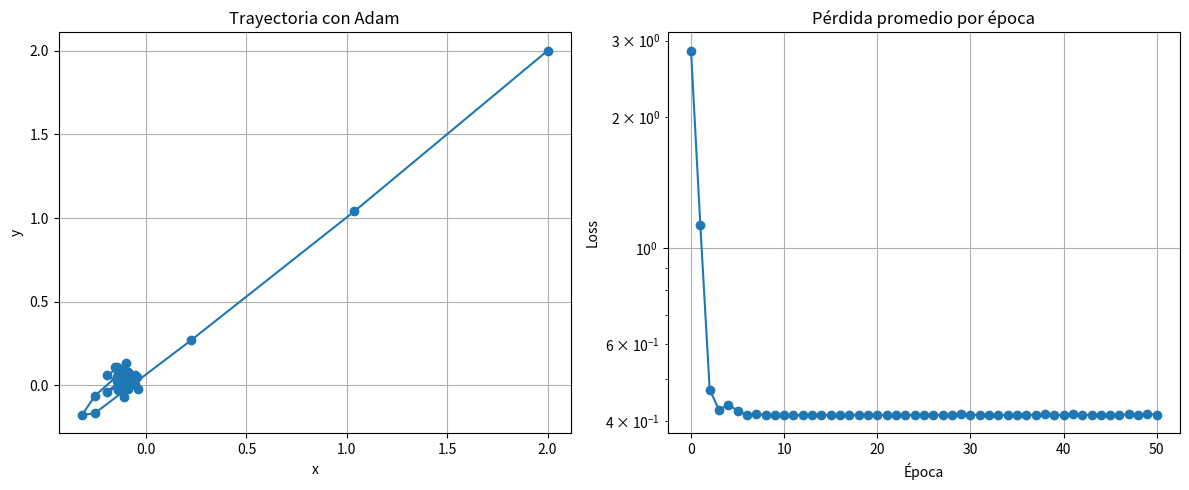

This chart was generated by the following Python code:
#Perfecto. Adam (Adaptive Moment Estimation) combina lo mejor de momentum y 
# RMSProp: usa tanto la media móvil del gradiente (como momentum) 
# como la media móvil del cuadrado del gradiente (como RMSProp).

import numpy as np
import matplotlib.pyplot as plt

# Hiperparámetros
a = 1
b = 0.1
lr = 0.1
beta1 = 0.9
beta2 = 0.999
epsilon = 1e-8
num_epochs = 50
batch_size = 10

# Datos simulados
np.random.seed(42)
num_data_points = 100
X_data = np.random.randn(num_data_points, 2)

# Función de pérdida (MSE-like)
def loss(x, data_batch):
    return np.mean([
        0.5 * (a * (x[0] - d[0])**2 + b * (x[1] - d[1])**2)
        for d in data_batch
    ])

# Gradiente de la función de pérdida respecto a x
def grad(x, data_batch):
    gx = np.mean([a * (x[0] - d[0]) for d in data_batch])
    gy = np.mean([b * (x[1] - d[1]) for d in data_batch])
    return np.array([gx, gy])

# Inicialización
x = np.array([2.0, 2.0])
m = np.zeros_like(x)  # primer momento (media de gradientes)
v = np.zeros_like(x)  # segundo momento (media de gradientes al cuadrado)

trajectory = [x.copy()]
losses = [loss(x, X_data)]

t = 0  # paso de tiempo

# Entrenamiento con Adam
for epoch in range(num_epochs):
    np.random.shuffle(X_data)
    for i in range(0, num_data_points, batch_size):
        t += 1
        batch = X_data[i:i+batch_size]
        g = grad(x, batch)

        # Actualizar momentos
        m = beta1 * m + (1 - beta1) * g
        v = beta2 * v + (1 - beta2) * g**2

        # Corregir bias
        m_hat = m / (1 - beta1**t)
        v_hat = v / (1 - beta2**t)

        # Actualizar parámetros
        x -= lr * m_hat / (np.sqrt(v_hat) + epsilon)

    trajectory.append(x.copy())
    losses.append(loss(x, X_data))

# Gráficos
trajectory = np.array(trajectory)

plt.figure(figsize=(12, 5))

plt.subplot(1, 2, 1)
plt.plot(trajectory[:, 0], trajectory[:, 1], marker='o')
plt.title("Trayectoria con Adam")
plt.xlabel("x")
plt.ylabel("y")
plt.grid(True)

plt.subplot(1, 2, 2)
plt.plot(losses, marker='o')
plt.title("Pérdida promedio por época")
plt.xlabel("Época")
plt.ylabel("Loss")
plt.yscale("log")
plt.grid(True)

plt.tight_layout()
plt.show()
